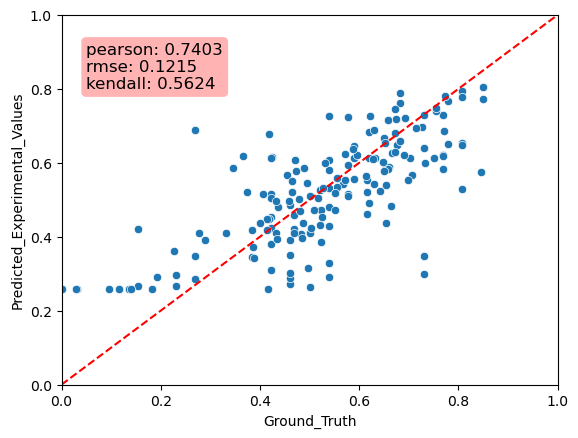

The file beside this chart, header and first rows:
Predicted_Experimental_Values, Ground_Truth, MAE
0.7239, 0.5769, 0.1469
0.3476, 0.2692, 0.07836
0.5834, 0.7692, 0.1859
0.5157, 0.4231, 0.0926
0.4798, 0.5385, 0.0587
0.5304, 0.8077, 0.2773
0.5198, 0.6154, 0.09563
0.4277, 0.5385, 0.1107
0.6202, 0.7692, 0.149
0.2914, 0.1923, 0.09912
0.5035, 0.4231, 0.08039
0.6543, 0.8077, 0.1534
0.728, 0.7308, 0.002722
0.5759, 0.8462, 0.2702
0.2677, 0.2308, 0.03689
0.6476, 0.8077, 0.1601
0.6216, 0.7692, 0.1477
0.2675, 0.1538, 0.1137
0.4372, 0.6538, 0.2167
0.2631, 0.5, 0.2369
0.4198, 0.1538, 0.2659
0.2859, 0.2692, 0.01664
0.5167, 0.5769, 0.0602
0.3111, 0.4231, 0.112
0.5795, 0.5385, 0.04105
0.4626, 0.6154, 0.1528
0.729, 0.7692, 0.04027
0.3286, 0.5385, 0.2098
0.272, 0.4615, 0.1896
0.2981, 0.7308, 0.4327
0.2877, 0.4615, 0.1738
0.2908, 0.5385, 0.2477
0.6405, 0.7308, 0.09024
0.6901, 0.2692, 0.4208
0.3456, 0.3846, 0.03899
0.2968, 0.2308, 0.06608
0.3793, 0.4231, 0.04382
0.5932, 0.5769, 0.0163
0.5887, 0.6538, 0.06518
0.3011, 0.4615, 0.1604
0.618, 0.7692, 0.1512
0.4141, 0.5, 0.08588
0.5542, 0.6154, 0.06118
0.5095, 0.5769, 0.06742
0.7254, 0.5385, 0.1869
0.4237, 0.4231, 0.0006578
0.3492, 0.7308, 0.3816
0.3512, 0.4615, 0.1103
0.4188, 0.3846, 0.03415
0.5408, 0.6538, 0.113
0.4857, 0.4615, 0.02414
0.3922, 0.4615, 0.06929
0.6135, 0.5893, 0.0242
0.5885, 0.6607, 0.07226
0.4071, 0.4821, 0.07503
0.6139, 0.75, 0.1361
0.5551, 0.5893, 0.03414
0.5982, 0.7321, 0.134
0.5091, 0.5, 0.009066
0.5261, 0.5208, 0.005248
... 113 more rows
